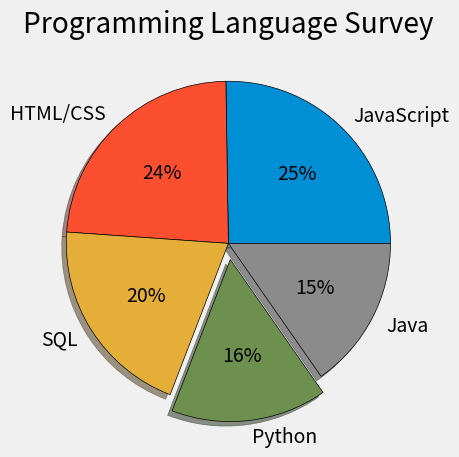

The matplotlib source for this figure:
from matplotlib import pyplot as plt
plt.style.use("fivethirtyeight")


# Language Popularity
slices = [59219, 55466, 47544, 36443, 35917]
labels = ['JavaScript', 'HTML/CSS', 'SQL', 'Python', 'Java']
explode = [0,0,0,0.1,0] # ----> to emphasise the pie of intrest 0.1 means 10% of the radius

# slices = [120,40,30,20]
# labels = ['sixty','forty','thirty','tweenty']
#colors = ['blue', 'red','green','yellow']

plt.pie(slices, labels= labels,shadow= True ,explode = explode,autopct="%1.0f%%", wedgeprops= {'edgecolor': 'black'})



plt.title("Programming Language Survey")
plt.tight_layout()
plt.show() 